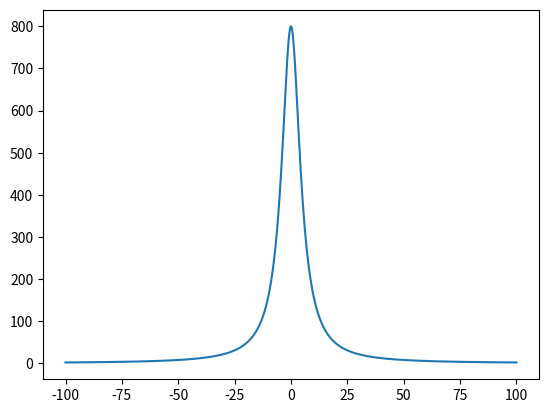

Recreate this plot in Python.
import numpy as np
import matplotlib.pyplot as plt
from scipy.integrate import solve_ivp


def B_wire(r, r0, I):
    """
    [r] is field observation point (2D vector)
    [r0] is position of infinite wire (2D vector)
    [I] is current (positive means in +z-direction)
    Gives result in nanotesla
    """
    dist_vec = r - r0
    z_hat = np.array([0, 0, 1])
    direction = np.cross(z_hat, dist_vec)
    B_hat = direction / np.linalg.norm(direction)
    mu2pi = 2e+2  # mu_0 / 2pi (approx), yields result in nanotesla
    dist = np.linalg.norm(dist_vec)
    return mu2pi * I / dist * B_hat


def B_tot(r, wires):
    """
    [r] is field observation point (2D vector)
    [wires] is array of (r0, I) pairs, one per infinite wire
    Gives result in nanotesla
    """
    result = np.zeros(3)
    for r0, I in wires:
        result += B_wire(r, r0, I)
    return result


def B_two_wires(r, d, I1, I2):
    """
    Convention: y = 0 is the midline between the two wires
    and (x, y) = (0, 0) is the midpoint between the two wires.
    [r] is field observation point (2D vector)
    [d] is the distance between wires
    [I1], [I2] is current of top and bottom wire respectively
    Gives result in nanotesla
    """
    top_wire_pos = np.array([0, d/2])
    wires = [(top_wire_pos, I1), (-top_wire_pos, I2)]
    return B_tot(r, wires)


def rhs(t, S, B, v):
    """
    [t] is time
    [S] is spin vector
    [B] is B-field function B(r, t) (must return results in nanotesla)
    """
    x = v * t  # t = 0 corresponds to origin
    # mu_n (neutron) / h-bar scaled so that c*S x B (in nT) is in h-bar/second
    c = 2 * -9.162e-2
    return np.cross(c*S, B([x, 0], t))


# r = np.array([1, 4])
# o = np.array([1, 2])

# print(B_wire(r, o, 5))
# print(B_tot(r, [(o, 5)]))
# print(B_two_wires([0, 0], 10, 5, -5))

v = 1000
d = 10
I1 = 10
I2 = -10


def f_two_wires(t, S): return rhs(
    t, S, lambda r, t: B_two_wires(r, d, I1, I2), v)


def naive(f, t_bounds, y0, num_pts):
    """Converges slowly"""
    t0, tf = t_bounds
    y = np.array(y0)
    range, step = np.linspace(t0, tf, num_pts, retstep=True)
    for t in range:
        y += step * f(t, y)
    return y


xs = np.linspace(-100, 100, 1000)
By = [B_two_wires([x, 0], d, I1, I2)[0] for x in xs]
plt.plot(xs, By)
# plt.show()

rtol, atol = (1e-8, 1e-8)
sol = solve_ivp(f_two_wires, [-100, 100], [0, 1/2, 0],
                method="LSODA", rtol=rtol, atol=atol)
Sf = [sol.y[i][-1] for i in range(3)]

print(f"Number of f evals: {sol.nfev}")
print(f"Number of time points: {len(sol.t)}")
print(f"Final S: {Sf}")

# print(naive(f_two_wires, [-100, 100], [0, 1/2, 0], 100000))
